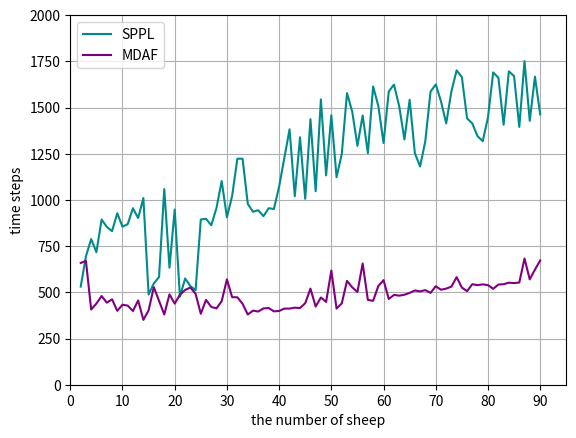

Write the Python code that produced this figure.
import numpy as np
import matplotlib.pyplot as plt

fig, ax = plt.subplots()
X = np.arange(2, 91)

Y = np.array([676.000, 704.000, 1298.000, 739.000, 698.000, 721.000, 697.000, 693.000, 704.000, 714.000, 698.000, 697.000, 703.000, 692.000, 704.000, 696.000, 671.000, 727.000, 725.000, 701.000, 719.000, 729.000, 689.000, 720.000, 684.000, 642.000, 724.000, 656.000, 690.000, 739.000, 724.000, 751.000, 697.000, 720.000, 692.000, 748.000, 731.000, 732.000, 777.000, 663.000, 740.000, 653.000, 670.000, 601.000, 655.000, 636.000, 665.000, 741.000, 838.000, 734.000, 911.000, 913.000, 907.000, 872.000, 851.000, 758.000, 694.000, 784.000, 922.000, 765.000, 729.000, 736.000, 708.000, 913.000, 791.000, 766.000, 792.000, 827.000, 742.000, 714.000, 714.000, 707.000, 694.000, 711.000, 699.000, 741.000, 730.000, 709.000, 700.000, 689.000, 695.000, 739.000, 704.000, 716.000, 716.000, 705.000, 749.000, 688.000, 751.000])
Y2 = np.array([531.000, 695.000, 788.000, 717.000, 894.000, 854.000, 831.000, 928.000, 855.000, 869.000, 955.000, 902.000, 1010.000, 488.000, 548.000, 583.000, 1059.000, 633.000, 948.000, 476.000, 575.000, 534.000, 511.000, 894.000, 898.000, 863.000, 956.000, 1102.000, 906.000, 1021.000, 1223.000, 1223.000, 978.000, 936.000, 944.000, 912.000, 955.000, 951.000, 1072.000, 1227.000, 1382.000, 1020.000, 1339.000, 1006.000, 1437.000, 1047.000, 1544.000, 1133.000, 1458.000, 1123.000, 1248.000, 1578.000, 1478.000, 1293.000, 1457.000, 1253.000, 1614.000, 1509.000, 1308.000, 1587.000, 1624.000, 1507.000, 1327.000, 1542.000, 1253.000, 1181.000, 1318.000, 1586.000, 1625.000, 1534.000, 1414.000, 1588.000, 1701.000, 1665.000, 1441.000, 1414.000, 1345.000, 1318.000, 1446.000, 1690.000, 1661.000, 1407.000, 1696.000, 1670.000, 1395.000, 1751.000, 1428.000, 1667.000, 1463.000])
# Y3 = np.array([620.000, 707.000, 754.000, 770.000, 831.000, 875.000, 886.000, 1159.000, 854.000, 829.000, 812.000, 845.000, 1510.000, 811.000, 783.000, 838.000, 997.000, 776.000, 1032.000, 1052.000, 550.000, 1003.000, 1123.000, 1033.000, 913.000, 1075.000, 1263.000, 1334.000, 553.000, 1282.000, 1394.000, 1100.000, 1135.000, 1161.000, 1010.000, 1028.000, 1167.000, 1157.000, 1185.000, 1193.000, 1317.000, 1440.000, 1338.000, 1466.000, 487.000, 1134.000, 652.000, 913.000, 835.000, 1550.000, 1503.000, 1472.000, 1502.000, 1560.000, 1298.000, 534.000, 732.000, 1601.000, 1540.000, 1603.000, 1678.000, 574.000, 1629.000, 954.000, 1107.000, 1065.000, 1167.000, 1527.000, 973.000, 1130.000, 1599.000, 998.000, 604.000, 833.000, 1624.000, 1724.000, 1641.000, 1799.000, 1623.000, 1742.000, 1810.000, 1637.000, 1818.000, 1841.000, 589.000, 1518.000, 1826.000, 621.000, 1608.000])
# Y4 = np.array([])
Y5 = np.array([659.000, 670.000, 407.000, 439.000, 480.000, 444.000, 462.000, 400.000, 433.000, 428.000, 399.000, 456.000, 351.000, 402.000, 528.000, 454.000, 380.000, 489.000, 439.000, 487.000, 513.000, 526.000, 492.000, 384.000, 459.000, 421.000, 413.000, 452.000, 570.000, 474.000, 473.000, 438.000, 380.000, 401.000, 396.000, 413.000, 415.000, 397.000, 399.000, 412.000, 412.000, 417.000, 415.000, 441.000, 520.000, 423.000, 472.000, 448.000, 618.000, 412.000, 440.000, 562.000, 527.000, 502.000, 656.000, 459.000, 454.000, 534.000, 566.000, 464.000, 486.000, 482.000, 487.000, 497.000, 510.000, 505.000, 512.000, 497.000, 533.000, 514.000, 520.000, 531.000, 582.000, 526.000, 506.000, 544.000, 539.000, 543.000, 539.000, 519.000, 542.000, 544.000, 552.000, 550.000, 553.000, 683.000, 570.000, 623.000, 672.000])
Y6 = np.array([522.000, 587.000, 432.000, 449.000, 563.000, 458.000, 480.000, 423.000, 408.000, 520.000, 424.000, 515.000, 348.000, 449.000, 511.000, 489.000, 397.000, 633.000, 496.000, 548.000, 575.000, 579.000, 536.000, 407.000, 489.000, 494.000, 423.000, 454.000, 507.000, 491.000, 577.000, 476.000, 564.000, 530.000, 504.000, 475.000, 466.000, 509.000, 510.000, 416.000, 523.000, 591.000, 514.000, 465.000, 451.000, 518.000, 438.000, 585.000, 586.000, 475.000, 488.000, 582.000, 565.000, 506.000, 583.000, 462.000, 526.000, 612.000, 511.000, 550.000, 502.000, 578.000, 507.000, 512.000, 534.000, 551.000, 552.000, 513.000, 608.000, 532.000, 529.000, 569.000, 580.000, 571.000, 516.000, 583.000, 544.000, 576.000, 544.000, 561.000, 539.000, 558.000, 574.000, 563.000, 577.000, 617.000, 601.000, 587.000, 607.000])


# # plt.plot(X, Y,  label="MDA")
plt.plot(X, Y2, 'darkcyan', label="SPPL")
# # plt.plot(X, Y6,  label="MDF")
plt.plot(X, Y5, 'purple', label="MDAF")
#
# # plt.plot(X, Y3,  label="max center distance")

plt.xlabel("the number of sheep")
plt.ylabel("time steps")
plt.xticks(np.arange(0, 100, 10))
plt.legend()
plt.xlim(0, 95)
plt.ylim(0, 2000)
plt.grid()
plt.show()
fig.savefig("E:\\我的坚果云\\latex\\doubleDistSum\\pics\\mixedSheep2to90.pdf", dpi=600, format='pdf')

# a = np.mean(Y2)
# b = np.mean(Y5)
# print(a-b)
